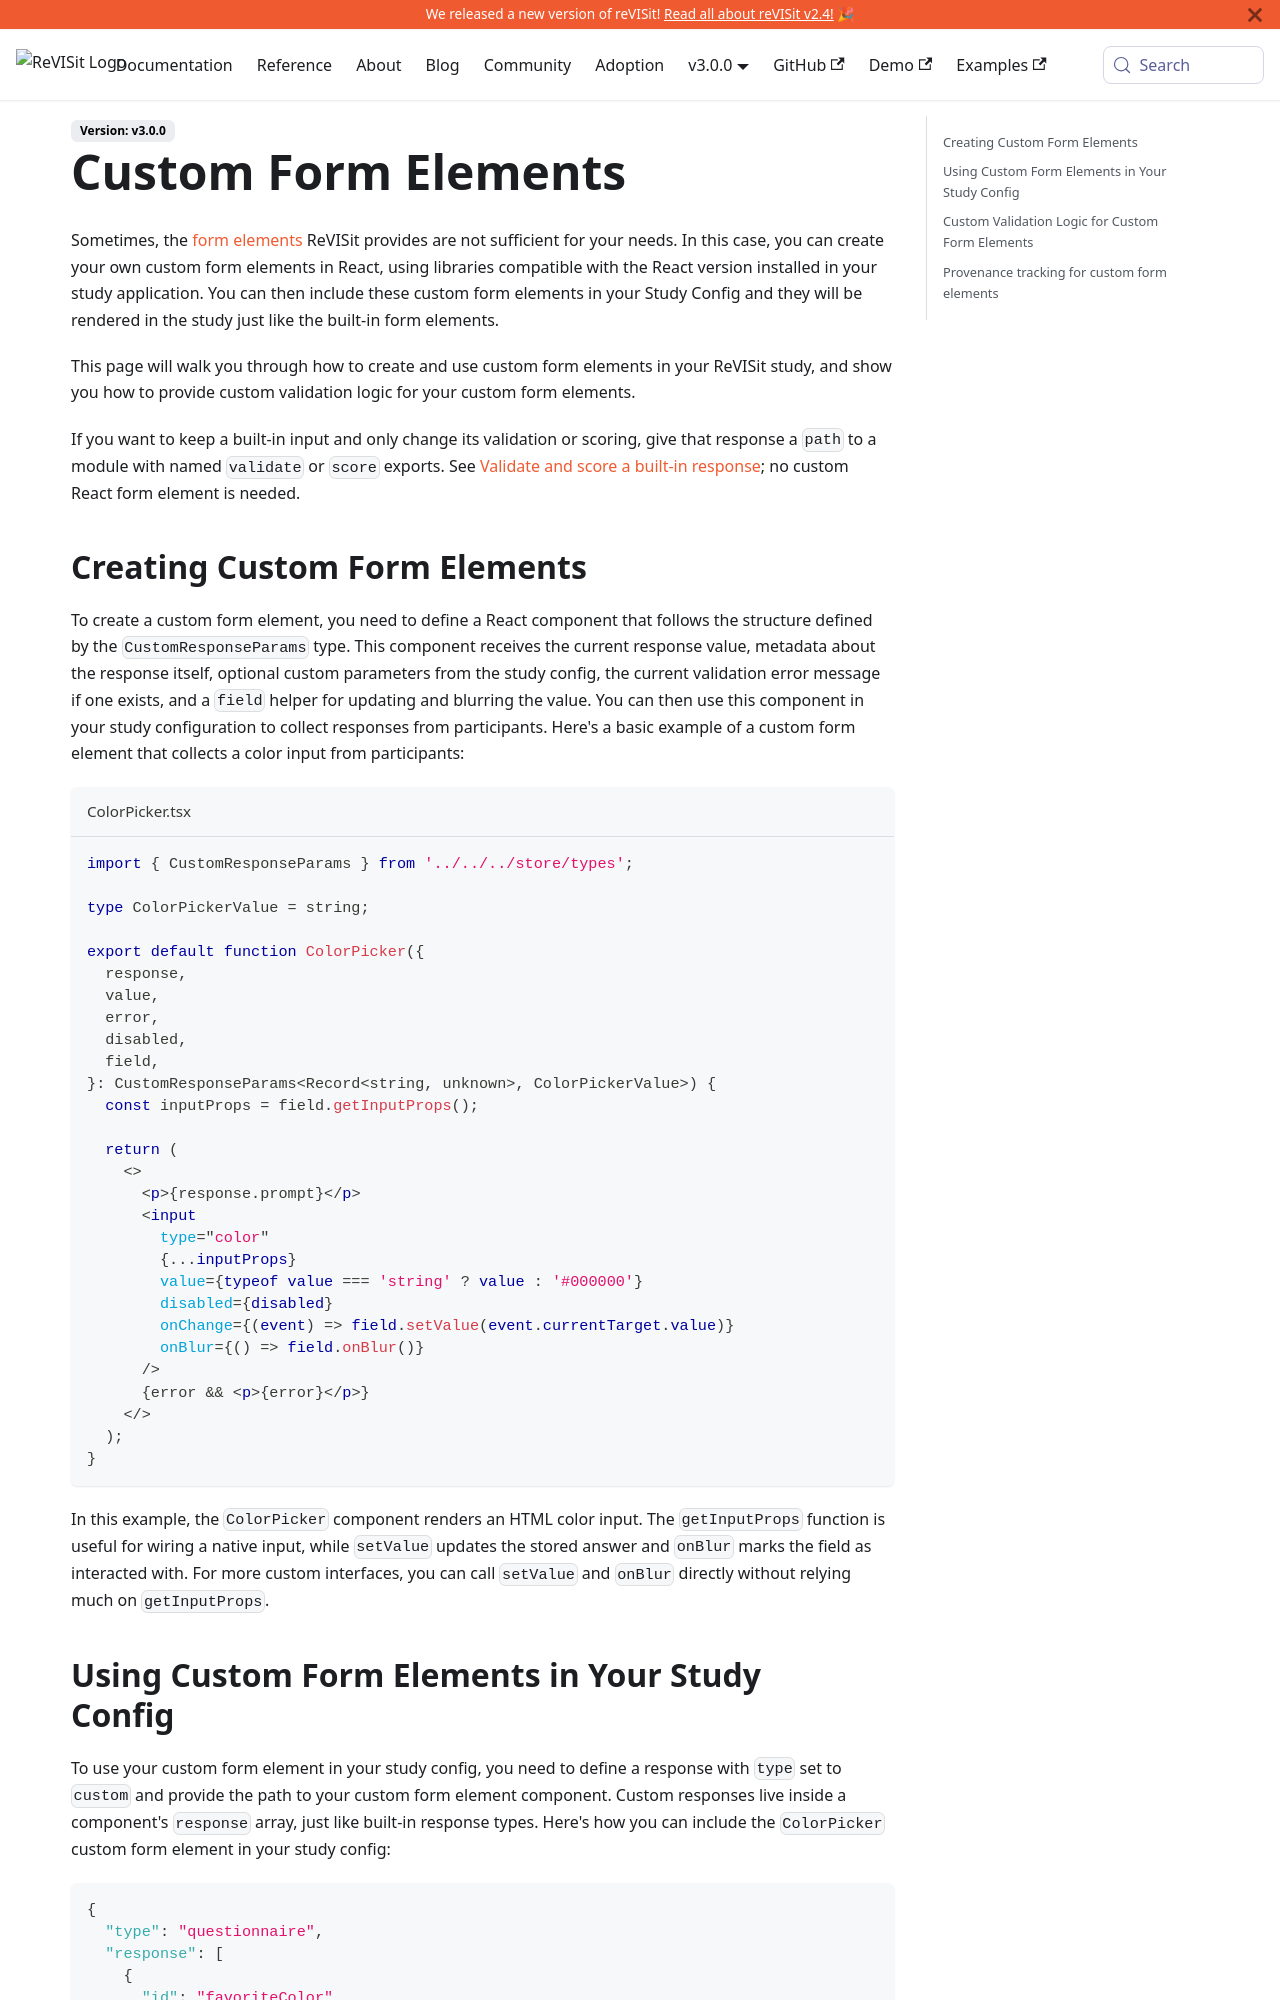

repository: revisit-studies/reVISit-studies.github.io · page: docs/designing-studies/custom-form-elements/index.html · generator: docusaurus

# Custom Form Elements

Sometimes, the [form elements](./forms.md) ReVISit provides are not sufficient for your needs. In this case, you can create your own custom form elements. Your custom form elements can be coded in React and can use any React libraries you want. You can then include these custom form elements in your study config and they will be rendered in the study just like the built-in form elements.

This page will walk you through how to create and use custom form elements in your ReVISit study, and show you how to provide custom validation logic for your custom form elements.

## Creating Custom Form Elements

To create a custom form element, you need to define a React component that follows the structure defined by the `CustomResponseParams` type. This component receives the current response value, metadata about the response itself, optional custom parameters from the study config, the current validation error message if one exists, and a `field` helper for updating and blurring the value. You can then use this component in your study configuration to collect responses from participants. Here's a basic example of a custom form element that collects a color input from participants:

```tsx title="ColorPicker.tsx"
import { CustomResponseParams } from '../../../store/types';

type ColorPickerValue = string;

export default function ColorPicker({
  response,
  value,
  error,
  disabled,
  field,
}: CustomResponseParams<Record<string, unknown>, ColorPickerValue>) {
  const inputProps = field.getInputProps();

  return (
    <>
      <p>{response.prompt}</p>
      <input
        type="color"
        {...inputProps}
        value={typeof value === 'string' ? value : '#000000'}
        disabled={disabled}
        onChange={(event) => field.setValue(event.currentTarget.value)}
        onBlur={() => field.onBlur()}
      />
      {error && <p>{error}</p>}
    </>
  );
}
```

In this example, the `ColorPicker` component renders an HTML color input. The `getInputProps` function is useful for wiring a native input, while `setValue` updates the stored answer and `onBlur` marks the field as interacted with. For more custom interfaces, you can call `setValue` and `onBlur` directly without relying much on `getInputProps`.
